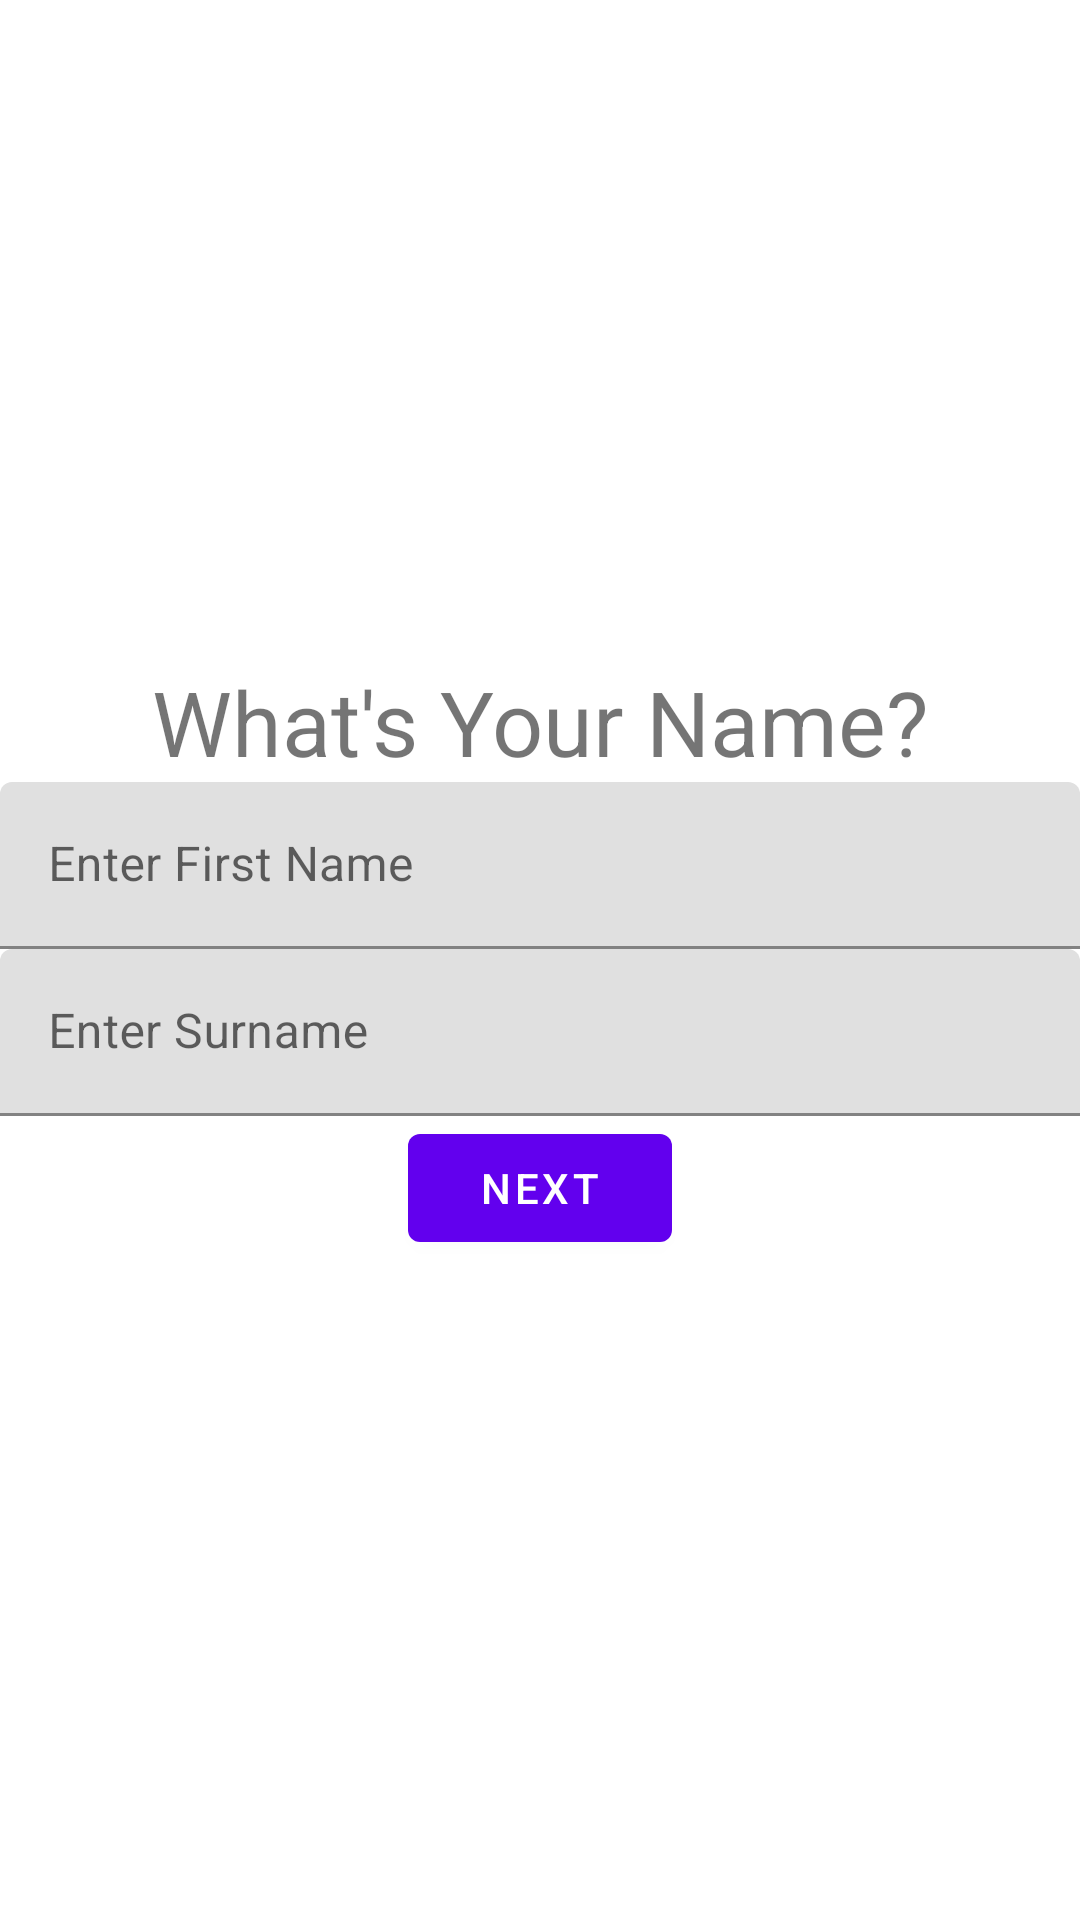

Write the Android layout XML for this screen, with the resource values it uses.
<!-- AndroidManifest.xml: application theme Theme.Lonely_mountain_app_navigation_jan20_trint01 -->
<!-- res/layout/fragment_name.xml -->
<?xml version="1.0" encoding="utf-8"?>
<androidx.constraintlayout.widget.ConstraintLayout xmlns:android="http://schemas.android.com/apk/res/android"
    android:layout_width="match_parent"
    android:layout_height="match_parent"
    xmlns:app="http://schemas.android.com/apk/res-auto">

    <com.google.android.material.textview.MaterialTextView
        android:id="@+id/tvAskName"
        android:layout_width="wrap_content"
        android:layout_height="wrap_content"
        android:text="@string/ask_name"
        android:textSize="30sp"
        app:layout_constraintTop_toTopOf="parent"
        app:layout_constraintStart_toStartOf="parent"
        app:layout_constraintEnd_toEndOf="parent"
        app:layout_constraintBottom_toTopOf="@id/etFirstName"
        app:layout_constraintVertical_chainStyle="packed"/>

    <com.google.android.material.textfield.TextInputLayout
        android:id="@+id/etFirstName"
        android:layout_width="match_parent"
        android:layout_height="wrap_content"
        android:hint="@string/enter_first_name"
        app:layout_constraintTop_toBottomOf="@+id/tvAskName"
        app:layout_constraintStart_toStartOf="parent"
        app:layout_constraintEnd_toEndOf="parent"
        app:layout_constraintBottom_toTopOf="@id/etSurname">

        <com.google.android.material.textfield.TextInputEditText
            android:layout_width="match_parent"
            android:layout_height="match_parent"/>

    </com.google.android.material.textfield.TextInputLayout>

    <com.google.android.material.textfield.TextInputLayout
        android:id="@+id/etSurname"
        android:layout_width="match_parent"
        android:layout_height="wrap_content"
        android:hint="@string/enter_surname"
        app:layout_constraintTop_toBottomOf="@+id/etFirstName"
        app:layout_constraintStart_toStartOf="parent"
        app:layout_constraintEnd_toEndOf="parent"
        app:layout_constraintBottom_toTopOf="@id/btnNext">

        <com.google.android.material.textfield.TextInputEditText
            android:layout_width="match_parent"
            android:layout_height="match_parent"/>

    </com.google.android.material.textfield.TextInputLayout>

    <com.google.android.material.button.MaterialButton
        android:id="@+id/btnNext"
        android:layout_width="wrap_content"
        android:layout_height="wrap_content"
        android:text="@string/next"
        app:layout_constraintTop_toBottomOf="@+id/etSurname"
        app:layout_constraintStart_toStartOf="parent"
        app:layout_constraintEnd_toEndOf="parent"
        app:layout_constraintBottom_toBottomOf="parent"/>





</androidx.constraintlayout.widget.ConstraintLayout>
<!-- resources referenced by this layout -->
<resources>
  <string name="ask_name">What\'s Your Name?</string>
  <string name="enter_first_name">Enter First Name</string>
  <string name="enter_surname">Enter Surname</string>
  <string name="next">Next</string>
  <style name="Theme.Lonely_mountain_app_navigation_jan20_trint01" parent="Theme.MaterialComponents.DayNight.DarkActionBar">
          
          <item name="colorPrimary">@color/purple_500</item>
          <item name="colorPrimaryVariant">@color/purple_700</item>
          <item name="colorOnPrimary">@color/white</item>
          
          <item name="colorSecondary">@color/teal_200</item>
          <item name="colorSecondaryVariant">@color/teal_700</item>
          <item name="colorOnSecondary">@color/black</item>
          
          <item name="android:statusBarColor" tools:targetApi="l">?attr/colorPrimaryVariant</item>
          
      </style>
  <!-- not gathered from this repository: default colours our renderer supplied (Android Studio template values) -->
  <color name="purple_500">#FF6200EE</color>
  <color name="purple_700">#FF3700B3</color>
  <color name="teal_200">#FF03DAC5</color>
  <color name="teal_700">#FF018786</color>
  <color name="black">#FF000000</color>
  <color name="white">#FFFFFFFF</color>
</resources>
